Dataset: bccd_wbc_seg (GitHub, ParthaPratimBanik/An-Automatic-Nucleus-Segmentation-and-CNN-Model-based-Classification-Method-of-White-Blood-Cell). Classes: eosinophil, lymphocyte, monocyte, neutrophil.

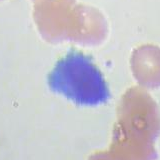
Label: lymphocyte

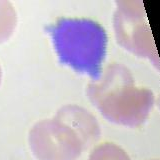
Label: lymphocyte

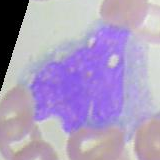
Label: monocyte

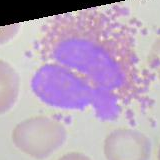
Label: eosinophil

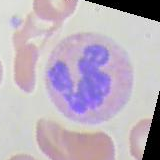
Label: eosinophil

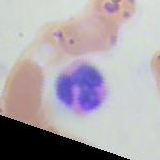
Label: neutrophil
